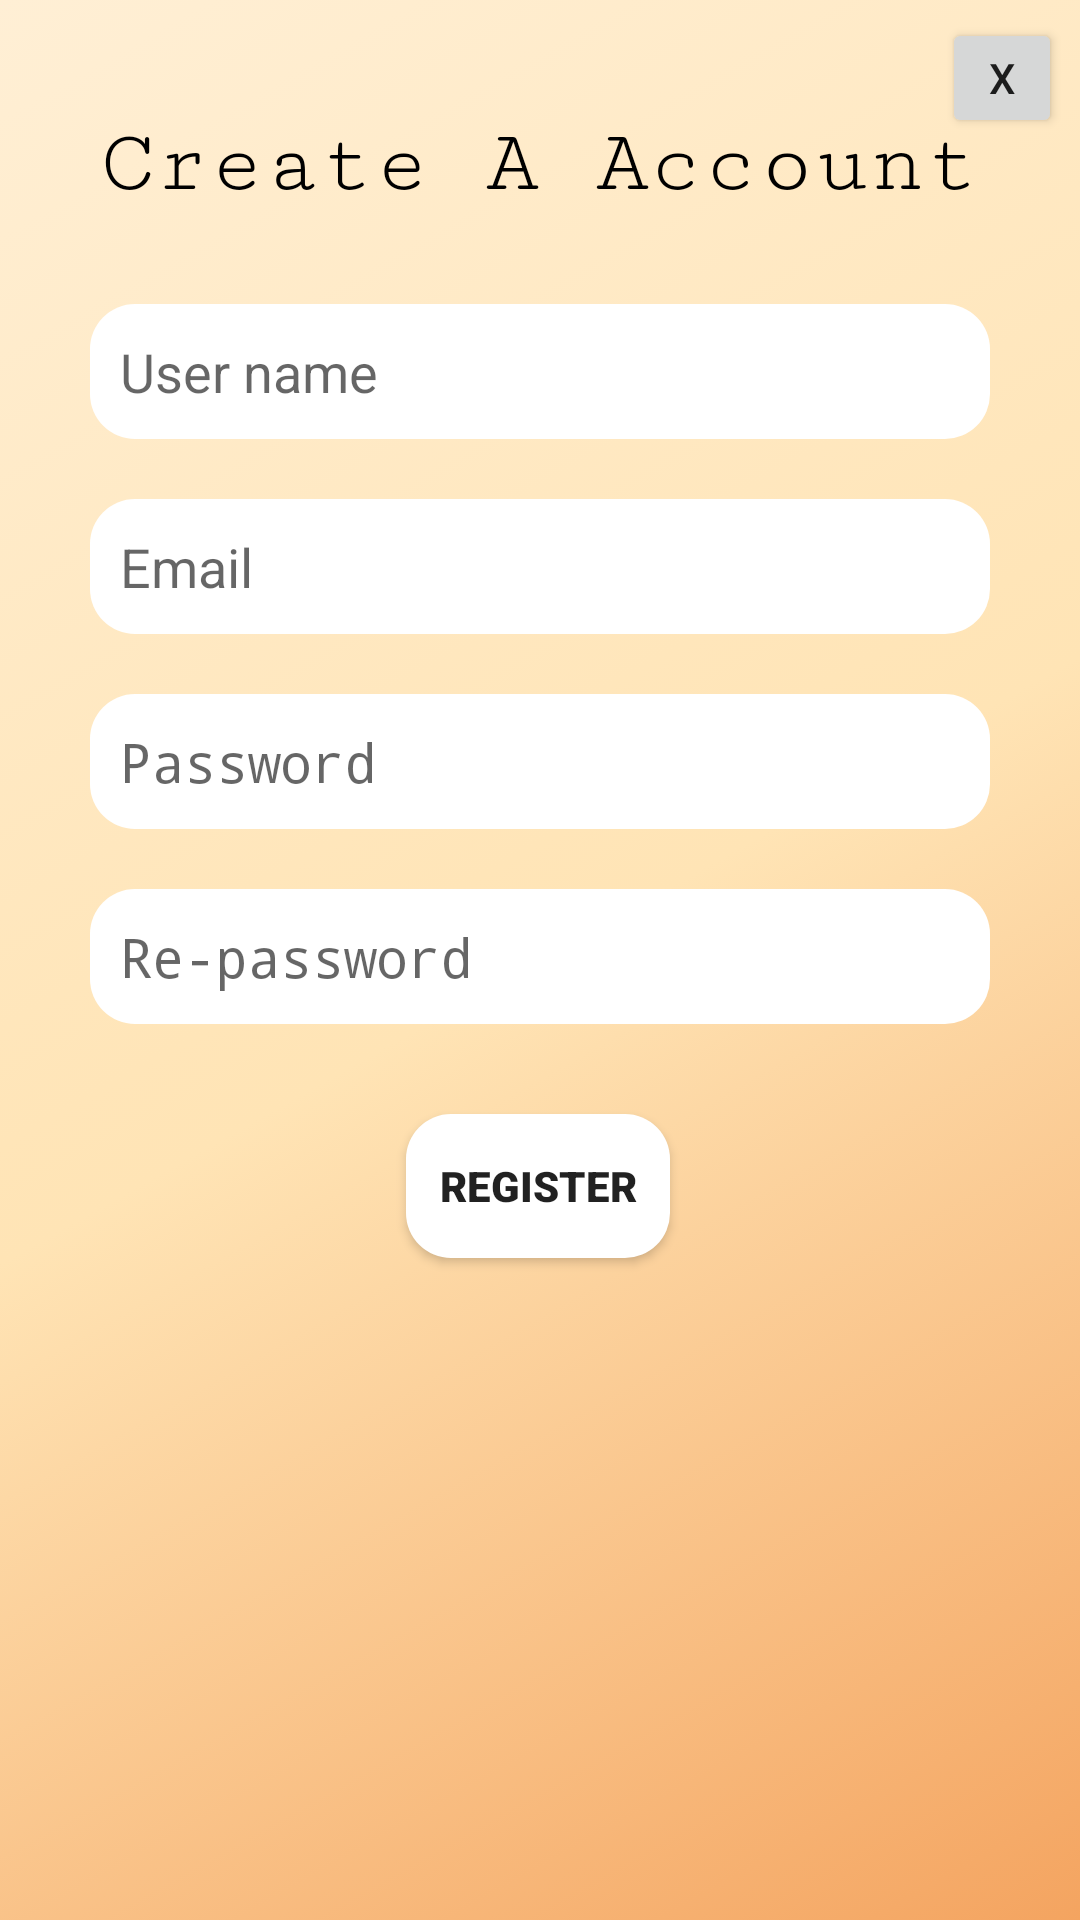

Reconstruct the res/layout file that produces this screen, plus the resources it refers to.
<!-- AndroidManifest.xml: application theme AppTheme -->
<!-- res/layout/dialog_dangki.xml -->
<?xml version="1.0" encoding="utf-8"?>
<androidx.constraintlayout.widget.ConstraintLayout
    xmlns:android="http://schemas.android.com/apk/res/android"
    xmlns:app="http://schemas.android.com/apk/res-auto"
    xmlns:tools="http://schemas.android.com/tools"
    android:layout_width="match_parent"
    android:layout_height="match_parent"
    android:background="@drawable/dialog_hover">


    <TextView
        android:id="@+id/txtTieuDe"
        android:layout_width="wrap_content"
        android:layout_height="wrap_content"
        android:layout_marginTop="32dp"
        android:text="Create A Account"
        android:textColor="@color/colorDrarkMode"
        android:textSize="30sp"
        android:fontFamily="serif-monospace"
        app:layout_constraintEnd_toEndOf="parent"
        app:layout_constraintStart_toStartOf="parent"
        app:layout_constraintTop_toTopOf="parent" />


    <EditText
        android:id="@+id/edtHoTen"
        android:layout_width="300dp"
        android:layout_height="45dp"
        android:layout_marginLeft="15dp"
        android:layout_marginRight="15dp"
        android:paddingLeft="10dp"
        android:layout_marginTop="30dp"
        android:background="@drawable/botron"
        android:ems="10"
        android:hint="@string/hoten"
        android:inputType="textPersonName"
        app:layout_constraintEnd_toEndOf="parent"
        app:layout_constraintStart_toStartOf="parent"
        app:layout_constraintTop_toBottomOf="@+id/txtTieuDe"
        android:autofillHints="" />

    <EditText
        android:id="@+id/edtEmail"
        android:layout_width="300dp"
        android:layout_height="45dp"
        android:layout_marginTop="20dp"
        android:ems="10"
        android:paddingLeft="10dp"

        android:inputType="textEmailAddress"
        android:hint="@string/email"
        android:background="@drawable/botron"
        app:layout_constraintEnd_toEndOf="parent"
        app:layout_constraintStart_toStartOf="parent"
        app:layout_constraintTop_toBottomOf="@+id/edtHoTen"
        android:autofillHints="" />

    <EditText
        android:id="@+id/edtMatKhau1"
        android:layout_width="300dp"
        android:layout_height="45dp"
        android:layout_marginTop="20dp"
        android:paddingLeft="10dp"
        android:ems="10"
        android:inputType="textPassword"
        android:hint="@string/matkhau"
        android:background="@drawable/botron"
        app:layout_constraintEnd_toEndOf="parent"
        app:layout_constraintStart_toStartOf="parent"
        app:layout_constraintTop_toBottomOf="@+id/edtEmail"
        android:autofillHints="" />
    <EditText
        android:id="@+id/edtMatKhau2"
        android:layout_width="300dp"
        android:layout_height="45dp"
        android:layout_marginTop="20dp"
        android:paddingLeft="10dp"
        android:ems="10"
        android:inputType="textPassword"
        android:hint="@string/nhaplaimatkhau"
        android:background="@drawable/botron"
        app:layout_constraintEnd_toEndOf="parent"
        app:layout_constraintStart_toStartOf="parent"
        app:layout_constraintTop_toBottomOf="@+id/edtMatKhau1"
        android:autofillHints="" />


    <Button
        android:id="@+id/btnDangKi"
        android:layout_width="wrap_content"
        android:layout_height="wrap_content"
        android:layout_marginTop="30dp"
        android:layout_marginBottom="20dp"
        android:background="@drawable/botron"
        android:text="@string/dangkithanhvien"
        android:fontFamily="sans-serif-black"
        app:layout_constraintBottom_toBottomOf="parent"
        app:layout_constraintEnd_toEndOf="parent"
        app:layout_constraintHorizontal_bias="0.498"
        app:layout_constraintStart_toStartOf="parent"
        app:layout_constraintTop_toBottomOf="@+id/edtMatKhau2"
        app:layout_constraintVertical_bias="0.0" />

    <Button
        android:id="@+id/btnThoat"
        android:layout_width="40dp"
        android:layout_height="40dp"
        android:text="x"
        app:layout_constraintEnd_toEndOf="parent"
        app:layout_constraintTop_toTopOf="parent" />


</androidx.constraintlayout.widget.ConstraintLayout>
<!-- resources referenced by this layout -->
<resources>
  <color name="colorDrarkMode">#000000</color>
  <!-- drawable botron (drawable) -->
  <?xml version="1.0" encoding="utf-8"?>
  <selector xmlns:android="http://schemas.android.com/apk/res/android">
      <item>
          <shape
              android:shape="rectangle"
              android:padding="10dp">
              <solid android:color="#FFFFFF"/>
              <corners
                  android:bottomRightRadius="15dp"
                  android:bottomLeftRadius="15dp"
                  android:topLeftRadius="15dp"
                  android:topRightRadius="15dp"/>
          </shape>
      </item>
  
  </selector>
  <!-- drawable dialog_hover (drawable) -->
  <?xml version="1.0" encoding="utf-8"?>
  <selector xmlns:android="http://schemas.android.com/apk/res/android">
      <item android:state_pressed="false">
          <shape xmlns:android="http://schemas.android.com/apk/res/android" android:shape="rectangle">
              <gradient
                  android:startColor="@color/colorSandyBrown"
                  android:centerColor="@color/colorMoccasin"
                  android:endColor="@color/colorPapayaWhip"
                  android:angle="135" />
              <padding android:left="6dp"
                  android:top="6dp"
                  android:right="6dp"
                  android:bottom="6dp" />
          </shape>
      </item>
  </selector>
  <string name="dangkithanhvien">REGISTER</string>
  <string name="email">Email</string>
  <string name="hoten">User name</string>
  <string name="matkhau"> Password </string>
  <string name="nhaplaimatkhau">Re-password</string>
  <style name="AppTheme" parent="Theme.AppCompat.Light.DarkActionBar">
          <item name="colorPrimary">@color/colorPrimary</item>
          <item name="colorPrimaryDark">@color/colorPrimaryDark</item>
          <item name="colorAccent">@color/colorAccent</item>
      </style>
  <color name="colorSandyBrown">#F4A460</color>
  <color name="colorMoccasin">#FFE4B5</color>
  <color name="colorPapayaWhip">#FFEFD5</color>
  <color name="colorPrimary">#55acee</color>
  <color name="colorPrimaryDark">#0077b5</color>
  <color name="colorAccent">#03DAC5</color>
</resources>
